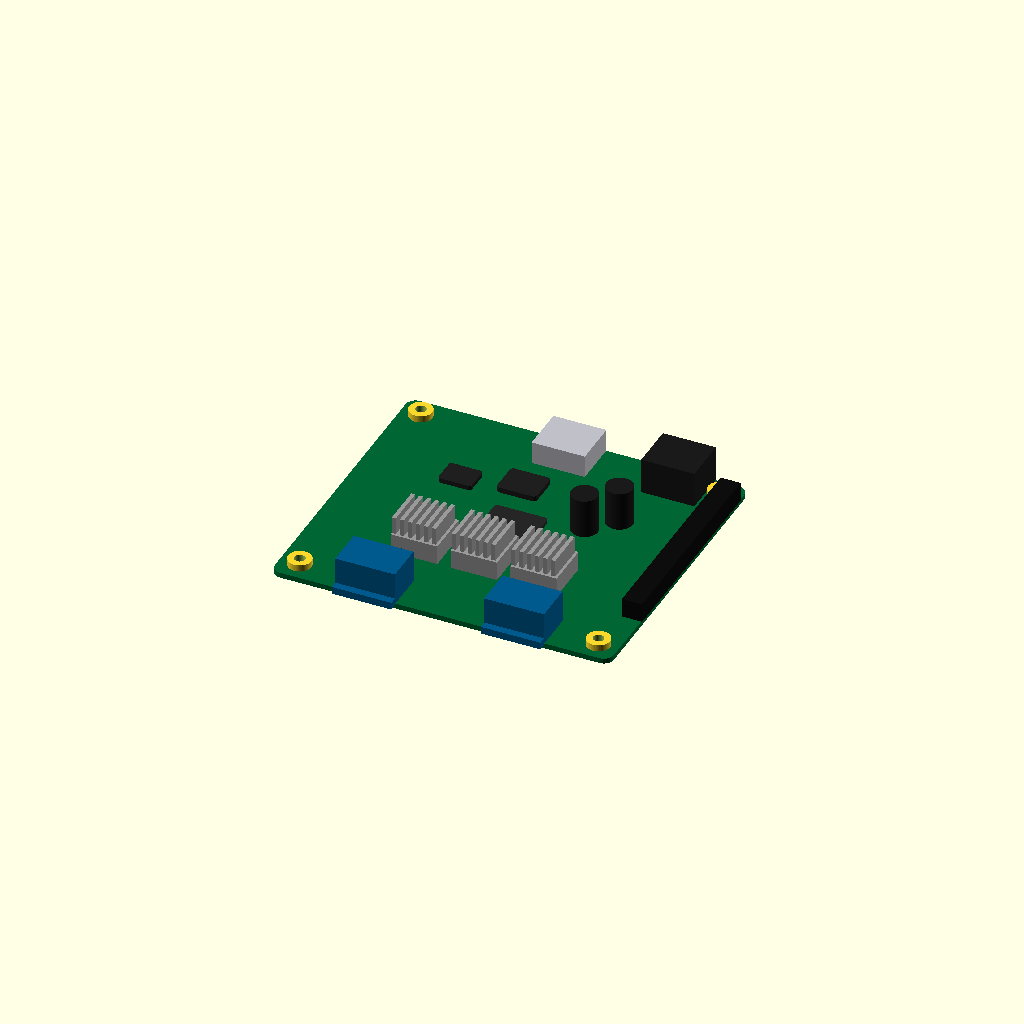
Cell 1: rendered with the file's own defaults.
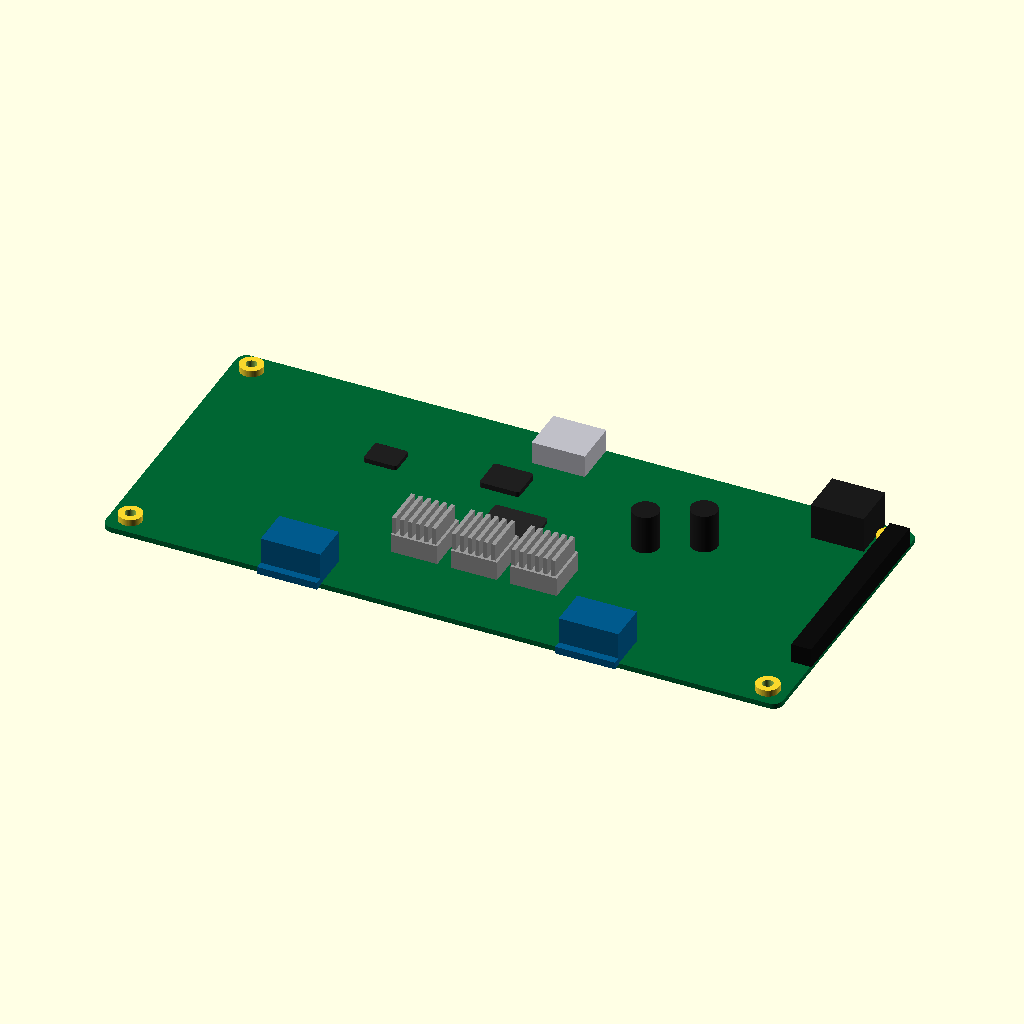
Cell 2: the same model with width_mm = 204.
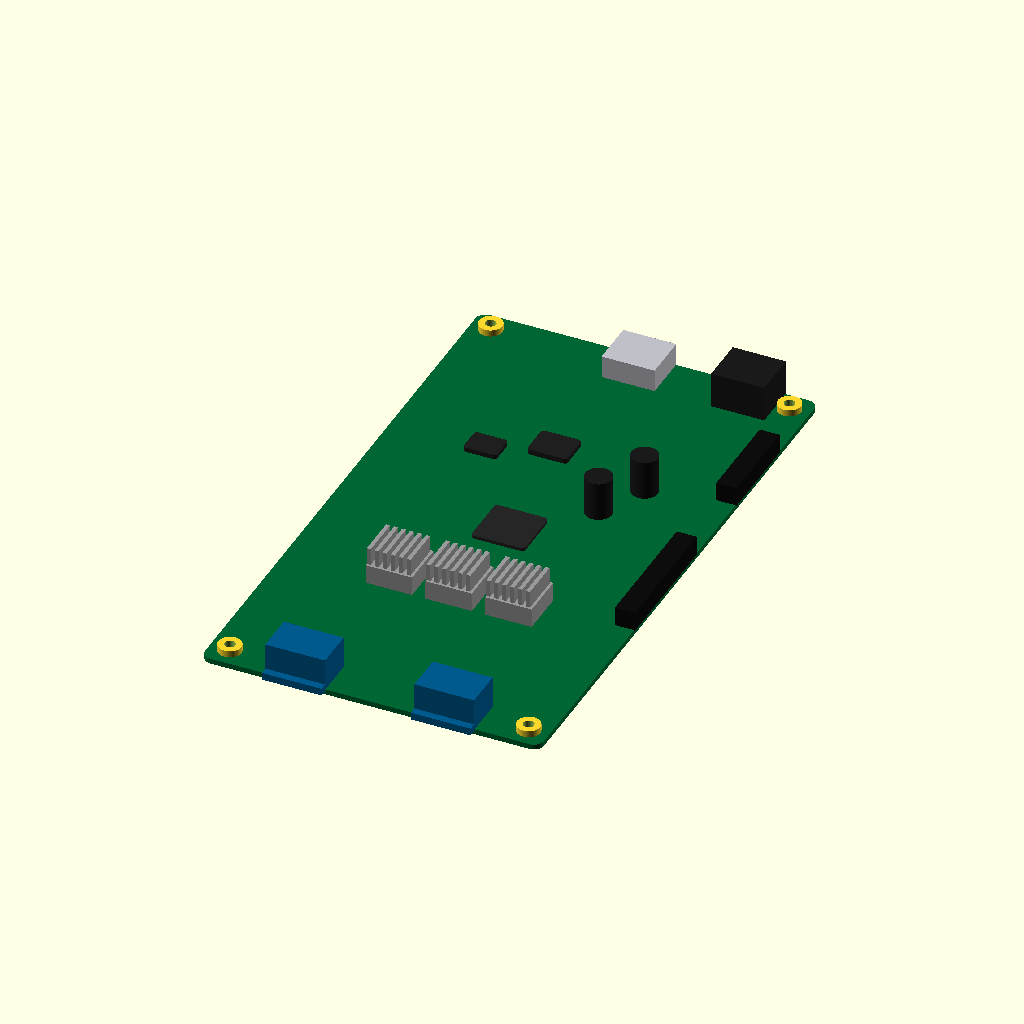
Cell 3: the same model with height_mm = 180.5.
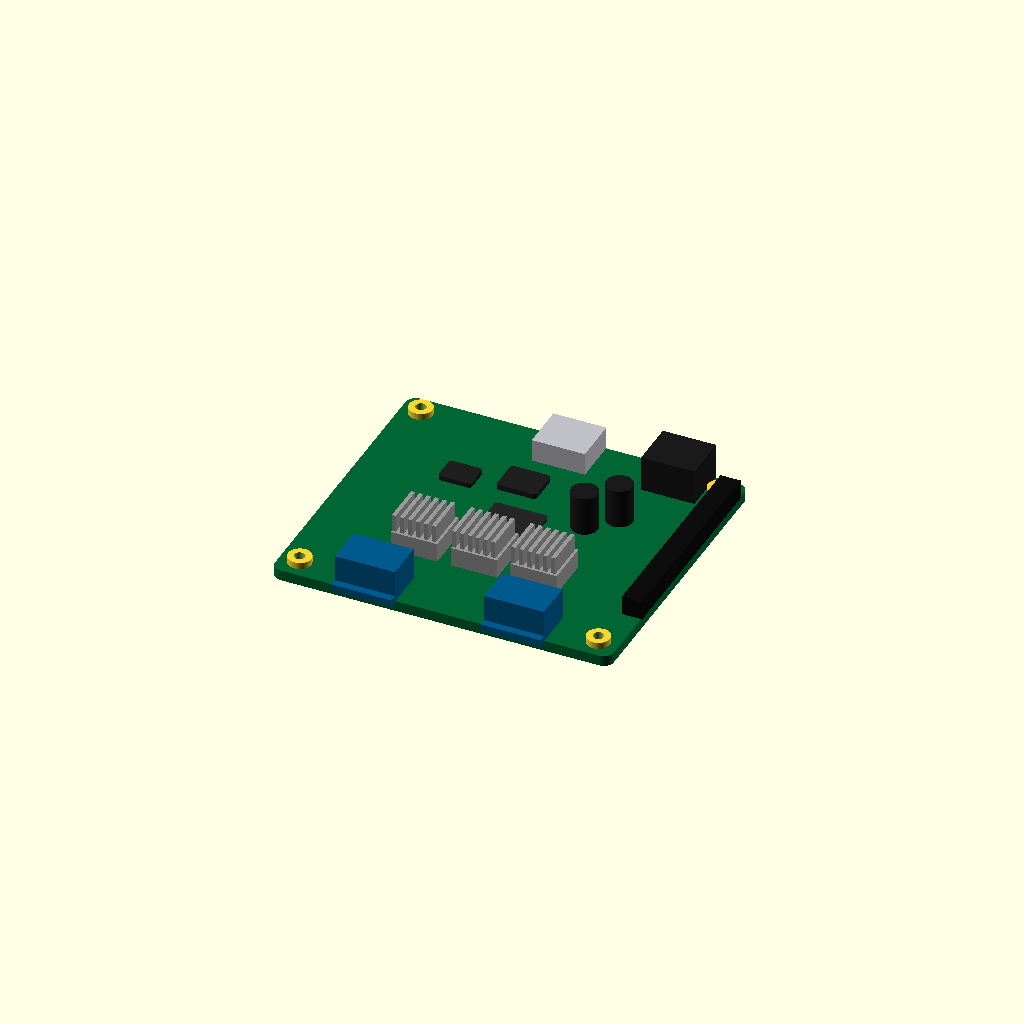
Cell 4: thickness_mm = 3.2 (everything else at default).
All cells are drawn from one camera (rotation 55°, 0°, 25°, orthographic, colour scheme Cornfield), so only the parameter changes between them.
OpenSCAD source file results/craft/scad/pcb__BTT_SKR_E3_TURBO.scad:
$fn = 64;

// Board dimensions (requested)
width_mm     = 102.0;
height_mm    = 90.25;
thickness_mm = 1.6;

// Small overlap to guarantee watertight unions
ov = 0.2;

// ---------- Helpers ----------
module rounded_rect_prism(size=[10,10,2], r=1, center=true) {
    // size = [x,y,z]
    x = size[0]; y = size[1]; z = size[2];
    translate(center ? [0,0,0] : [x/2,y/2,z/2])
        linear_extrude(height=z, center=true)
            offset(r=r)
                square([x-2*r, y-2*r], center=true);
}

module chip_qfp(body=[14,14,1.2], lead_len=1.2, lead_w=0.5, lead_h=0.35) {
    // Simple QFP-like package: body + 4 lead bars (all connected)
    union() {
        rounded_rect_prism([body[0], body[1], body[2]], r=1.0, center=true);

        // Leads on +X / -X
        for (sx = [-1, 1]) {
            translate([sx*(body[0]/2 + lead_len/2 - ov), 0, -(body[2]/2) + lead_h/2 - ov])
                cube([lead_len, body[1]*0.85, lead_h], center=true);
        }
        // Leads on +Y / -Y
        for (sy = [-1, 1]) {
            translate([0, sy*(body[1]/2 + lead_len/2 - ov), -(body[2]/2) + lead_h/2 - ov])
                cube([body[0]*0.85, lead_len, lead_h], center=true);
        }
    }
}

module connector_block(body=[12,10,8], lip=[12,2,2]) {
    // Generic connector: main block + small lip (connected)
    union() {
        cube(body, center=true);
        translate([0, -(body[1]/2 + lip[1]/2 - ov), -(body[2]/2) + lip[2]/2 - ov])
            cube(lip, center=true);
    }
}

module usb_like(body=[14,12,6], tongue=[10,8,2]) {
    // Simple USB-like connector: shell + inner tongue (connected)
    union() {
        cube(body, center=true);
        translate([0, body[1]/2 - tongue[1]/2 - 1.0, -(body[2]/2) + tongue[2]/2 - ov])
            cube(tongue, center=true);
    }
}

module barrel_jack(body=[14,12,10], pin=[4,4,4]) {
    // Simple power jack: block + pin nub (connected)
    union() {
        cube(body, center=true);
        translate([0, body[1]/2 + pin[1]/2 - ov, -(body[2]/2) + pin[2]/2 - ov])
            cube(pin, center=true);
    }
}

module heatsink_block(size=[14,14,6], fin_w=1.2, gap=1.2) {
    // Heatsink: base + fins (all connected)
    union() {
        cube(size, center=true);
        // Fins along X
        fin_h = size[2]*0.9;
        n = floor((size[0] - fin_w) / (fin_w + gap));
        for (i = [0:n]) {
            x = -size[0]/2 + fin_w/2 + i*(fin_w+gap);
            translate([x, 0, size[2]/2 + fin_h/2 - ov])
                cube([fin_w, size[1]*0.9, fin_h], center=true);
        }
    }
}

module mounting_hole_boss(hole_d=3.2, boss_d=6.8, boss_h=2.2) {
    // Boss is part of the solid; hole is subtracted later
    difference() {
        cylinder(d=boss_d, h=boss_h, center=true);
        cylinder(d=hole_d, h=boss_h + 2, center=true);
    }
}

// ---------- Mainboard ----------
module mainboard_102x90p25x1p6() {
    w = width_mm;
    h = height_mm;
    t = thickness_mm;

    // PCB corner radius (visual)
    pcb_r = 3.0;

    // Mounting hole pattern (approximate, symmetric)
    edge_x = 6.0;
    edge_y = 6.0;
    hole_d = 3.2;
    boss_d = 7.0;
    boss_h = 2.2;

    // Component placement Z reference: top of PCB
    z_top = t/2;

    // Build as one connected solid: PCB + components + bosses, then subtract holes
    difference() {
        union() {
            // PCB
            color([0.0, 0.4, 0.2])
                rounded_rect_prism([w, h, t], r=pcb_r, center=true);

            // Mounting bosses (connected to PCB with slight overlap)
            for (sx = [-1, 1], sy = [-1, 1]) {
                translate([sx*(w/2 - edge_x), sy*(h/2 - edge_y), z_top + boss_h/2 - ov])
                    mounting_hole_boss(hole_d=hole_d, boss_d=boss_d, boss_h=boss_h);
            }

            // --- Top-side components (all connected to PCB) ---
            // Central MCU (QFP)
            translate([0, 0, z_top + 1.2/2 - ov])
                color([0.15,0.15,0.15])
                    chip_qfp(body=[16,16,1.2], lead_len=1.4, lead_w=0.5, lead_h=0.35);

            // Stepper driver heatsinks (3 blocks)
            drv_sz = [14,14,6];
            drv_y = -h*0.18;
            drv_x_spacing = 18;
            for (i = [-1, 0, 1]) {
                translate([i*drv_x_spacing, drv_y, z_top + drv_sz[2]/2 - ov])
                    color([0.6,0.6,0.6])
                        heatsink_block(size=drv_sz, fin_w=1.2, gap=1.2);
            }

            // USB connector on one edge (+Y)
            usb_body = [16, 14, 7];
            translate([0, h/2 - usb_body[1]/2 + ov, z_top + usb_body[2]/2 - ov])
                color([0.75,0.75,0.78])
                    usb_like(body=usb_body, tongue=[11,9,2]);

            // Power barrel jack near corner (+Y, +X)
            pwr_body = [16, 14, 11];
            translate([w/2 - pwr_body[0]/2 - 10, h/2 - pwr_body[1]/2 + ov, z_top + pwr_body[2]/2 - ov])
                color([0.1,0.1,0.1])
                    barrel_jack(body=pwr_body, pin=[5,5,4]);

            // Terminal blocks along -Y edge (2 blocks)
            term_body = [18, 12, 10];
            for (xpos = [-w*0.22, w*0.22]) {
                translate([xpos, -(h/2 - term_body[1]/2 + ov), z_top + term_body[2]/2 - ov])
                    color([0.0,0.35,0.55])
                        connector_block(body=term_body, lip=[term_body[0], 2.5, 2.2]);
            }

            // Pin header strips along +X edge (two long low blocks)
            hdr1 = [6, 40, 6];
            hdr2 = [6, 28, 6];
            translate([w/2 - hdr1[0]/2 + ov, -h*0.05, z_top + hdr1[2]/2 - ov])
                color([0.05,0.05,0.05])
                    cube(hdr1, center=true);
            translate([w/2 - hdr2[0]/2 + ov,  h*0.28, z_top + hdr2[2]/2 - ov])
                color([0.05,0.05,0.05])
                    cube(hdr2, center=true);

            // Small capacitors (cylinders) near power area
            cap_d = 8; cap_h = 12;
            for (p = [[w*0.25, h*0.18], [w*0.18, h*0.10]]) {
                translate([p[0], p[1], z_top + cap_h/2 - ov])
                    color([0.1,0.1,0.1])
                        cylinder(d=cap_d, h=cap_h, center=true);
            }

            // A couple of ICs (rectangular)
            ic1 = [10, 8, 1.6];
            ic2 = [12, 10, 1.8];
            translate([-w*0.22, h*0.18, z_top + ic1[2]/2 - ov])
                color([0.12,0.12,0.12])
                    rounded_rect_prism(ic1, r=0.8, center=true);
            translate([ -w*0.05, h*0.22, z_top + ic2[2]/2 - ov])
                color([0.12,0.12,0.12])
                    rounded_rect_prism(ic2, r=1.0, center=true);
        }

        // Subtract through-holes (mounting holes) through PCB + bosses
        for (sx = [-1, 1], sy = [-1, 1]) {
            translate([sx*(w/2 - edge_x), sy*(h/2 - edge_y), 0])
                cylinder(d=hole_d, h=t + boss_h + 6, center=true);
        }
    }
}

// Assembly
mainboard_102x90p25x1p6();
Parameter table extracted from the source (name, type, default, range or options):
width_mm: number, default 102
height_mm: number, default 90.25
thickness_mm: number, default 1.6
ov: number, default 0.2
